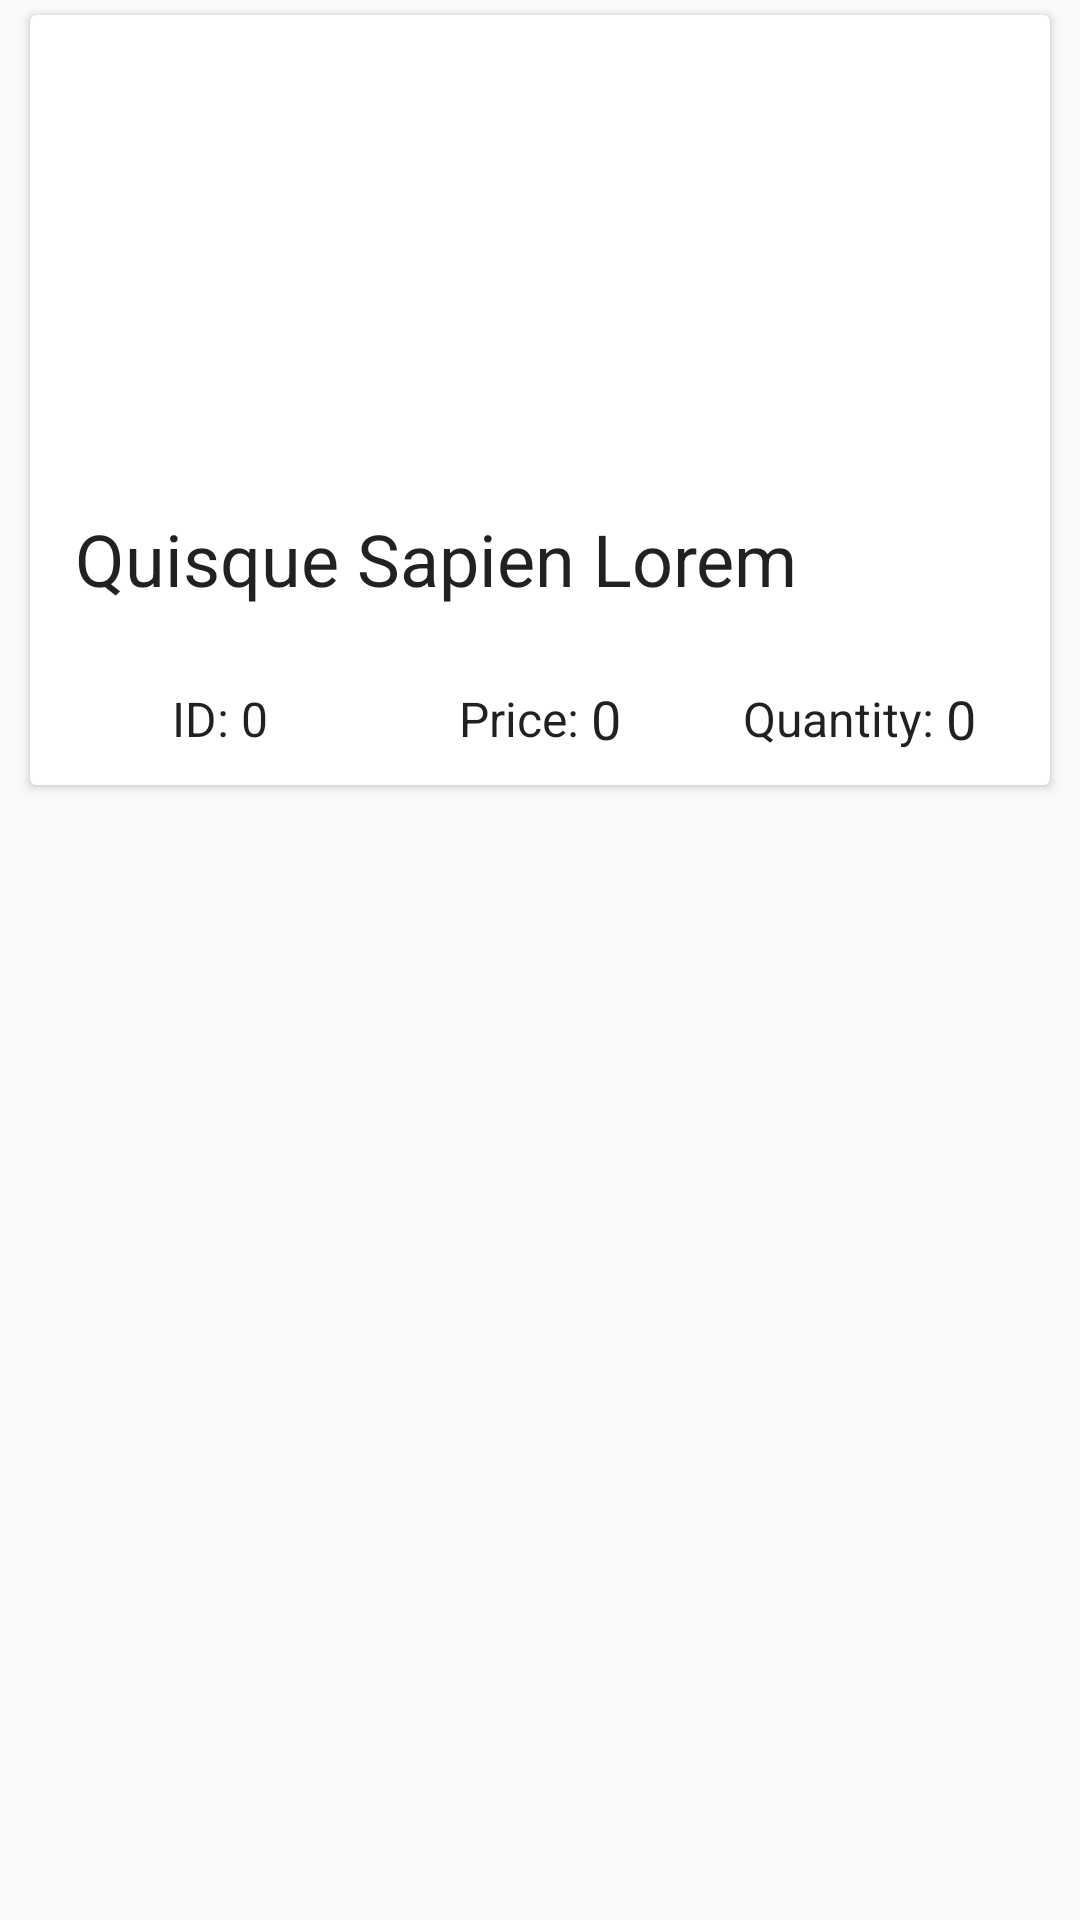

Write the Android layout XML for this screen, with the resource values it uses.
<!-- AndroidManifest.xml: application theme Apptheme -->
<!-- res/layout/layout_row_view.xml -->
<?xml version="1.0" encoding="utf-8"?>
<RelativeLayout xmlns:android="http://schemas.android.com/apk/res/android"
    xmlns:app="http://schemas.android.com/apk/res-auto"
    xmlns:tools="http://schemas.android.com/tools"
    android:layout_width="match_parent"
    android:layout_height="wrap_content"
    android:layout_margin="10dp"
    android:orientation="vertical">

    <androidx.cardview.widget.CardView
        android:layout_width="match_parent"
        android:layout_height="wrap_content"
        android:layout_marginLeft="10dp"
        android:layout_marginTop="5dp"
        android:layout_marginRight="10dp"
        android:layout_marginBottom="5dp"
        android:visibility="visible"
        app:cardCornerRadius="2dp"
        app:cardElevation="2dp">

        <LinearLayout
            android:layout_width="match_parent"
            android:layout_height="wrap_content"
            android:orientation="vertical">

            <ImageView
                android:id="@+id/ivImage"
                android:layout_width="match_parent"
                android:layout_height="150dp"
                android:scaleType="centerCrop"
                android:src="@mipmap/ic_launcher" />

            <TextView
                android:id="@+id/tvName"
                android:layout_width="wrap_content"
                android:layout_height="wrap_content"
                android:layout_margin="15sp"
                android:text="Quisque Sapien Lorem"
                android:textAppearance="@style/TextAppearance.AppCompat.Headline" />


            <LinearLayout
                android:layout_width="match_parent"
                android:layout_height="wrap_content"
                android:layout_gravity="center"
                android:gravity="center"
                android:padding="10dp"
                android:orientation="horizontal">

                <LinearLayout
                    android:layout_width="0dp"
                    android:layout_height="wrap_content"
                    android:layout_gravity="center"
                    android:gravity="center"
                    android:layout_weight="1">


                    <TextView
                        android:layout_width="wrap_content"
                        android:layout_height="wrap_content"
                        android:text="ID: "
                        android:textAppearance="@style/TextAppearance.AppCompat.Subhead" />

                    <TextView
                        android:id="@+id/tvId"
                        android:layout_width="wrap_content"
                        android:layout_height="wrap_content"
                        android:layout_gravity="center"
                        android:gravity="center"
                        android:text="0"
                        android:textAppearance="@style/TextAppearance.AppCompat.Subhead" />

                </LinearLayout>

                <LinearLayout
                    android:layout_width="0dp"
                    android:layout_gravity="center"
                    android:gravity="center"
                    android:layout_height="wrap_content"
                    android:layout_weight="1">


                    <TextView
                        android:layout_width="wrap_content"
                        android:layout_height="wrap_content"
                        android:text="Price: "
                        android:textAppearance="@style/TextAppearance.AppCompat.Subhead" />

                    <TextView
                        android:id="@+id/tvPrice"
                        android:layout_width="wrap_content"
                        android:layout_height="wrap_content"
                        android:layout_gravity="start"
                        android:gravity="start"
                        android:text="0"
                        android:textAppearance="@style/TextAppearance.AppCompat.Subhead"
                        android:textSize="18sp" />
                </LinearLayout>

                <LinearLayout
                    android:layout_gravity="center"
                    android:gravity="center"
                    android:layout_width="0dp"
                    android:layout_height="wrap_content"
                    android:layout_weight="1">

                    <TextView
                        android:layout_width="wrap_content"
                        android:layout_height="wrap_content"
                        android:text="Quantity: "
                        android:textAppearance="@style/TextAppearance.AppCompat.Subhead" />

                    <TextView
                        android:id="@+id/tvQuantity"
                        android:layout_width="wrap_content"
                        android:layout_height="wrap_content"
                        android:layout_gravity="start"
                        android:gravity="start"
                        android:text="0"
                        android:textAppearance="@style/TextAppearance.AppCompat.Subhead"
                        android:textSize="18sp" />

                </LinearLayout>

            </LinearLayout>

        </LinearLayout>
    </androidx.cardview.widget.CardView>

</RelativeLayout>
<!-- resources referenced by this layout -->
<resources>
  <style name="Apptheme" parent="Theme.AppCompat.Light.DarkActionBar">
          
          <item name="colorPrimary">@color/purple_500</item>
          <item name="colorPrimaryVariant">@color/purple_700</item>
          <item name="colorOnPrimary">@color/white</item>
          
          <item name="colorSecondary">@color/teal_200</item>
          <item name="colorSecondaryVariant">@color/teal_700</item>
          <item name="colorOnSecondary">@color/black</item>
          
          <item name="android:statusBarColor" tools:targetApi="l">?attr/colorPrimaryVariant</item>
          
      </style>
  <color name="purple_500">#E8AC1B</color>
  <color name="purple_700">#FFB400</color>
  <color name="white">#FFFFFFFF</color>
  <color name="teal_200">#FF03DAC5</color>
  <color name="teal_700">#FF018786</color>
  <color name="black">#FF000000</color>
</resources>
